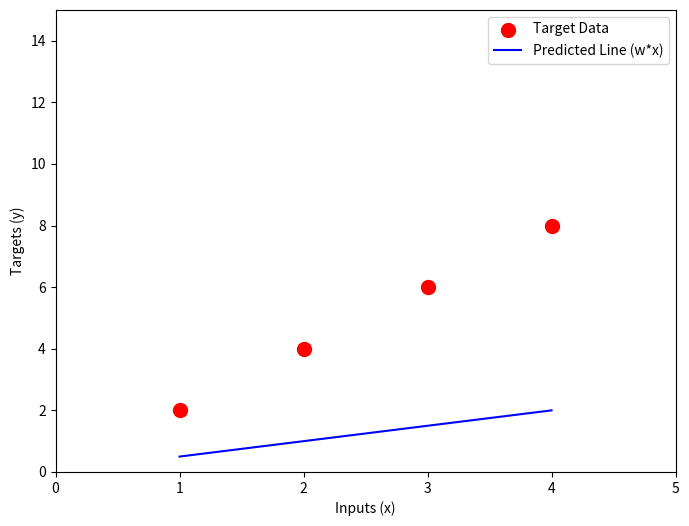

Recreate this plot in Python.
import matplotlib.pyplot as plt
import matplotlib.animation as animation
import numpy as np

# 1. Training Data
x = np.array([1, 2, 3, 4])
y = np.array([2, 4, 6, 8])

# 2. Slopes (weights) to animate through
weights = np.linspace(0.5, 3.5, 40)

# 3. Setup the plot
fig, ax = plt.subplots(figsize=(8, 6))
ax.scatter(x, y, color='red', s=100, label='Target Data')
line, = ax.plot(x, weights[0] * x, color='blue', label='Predicted Line (w*x)')

ax.set_xlim(0, 5)
ax.set_ylim(0, 15)
ax.set_xlabel('Inputs (x)')
ax.set_ylabel('Targets (y)')
ax.legend()

# 4. Animation Function
def update(frame):
    w = weights[frame]
    line.set_ydata(w * x) # Update the line's y-values based on the new slope
    ax.set_title(f"Current Slope (w): {w:.2f}", fontsize=14)
    return line,

# 5. Run and show animation
ani = animation.FuncAnimation(fig, update, frames=len(weights), interval=100)
plt.show()
